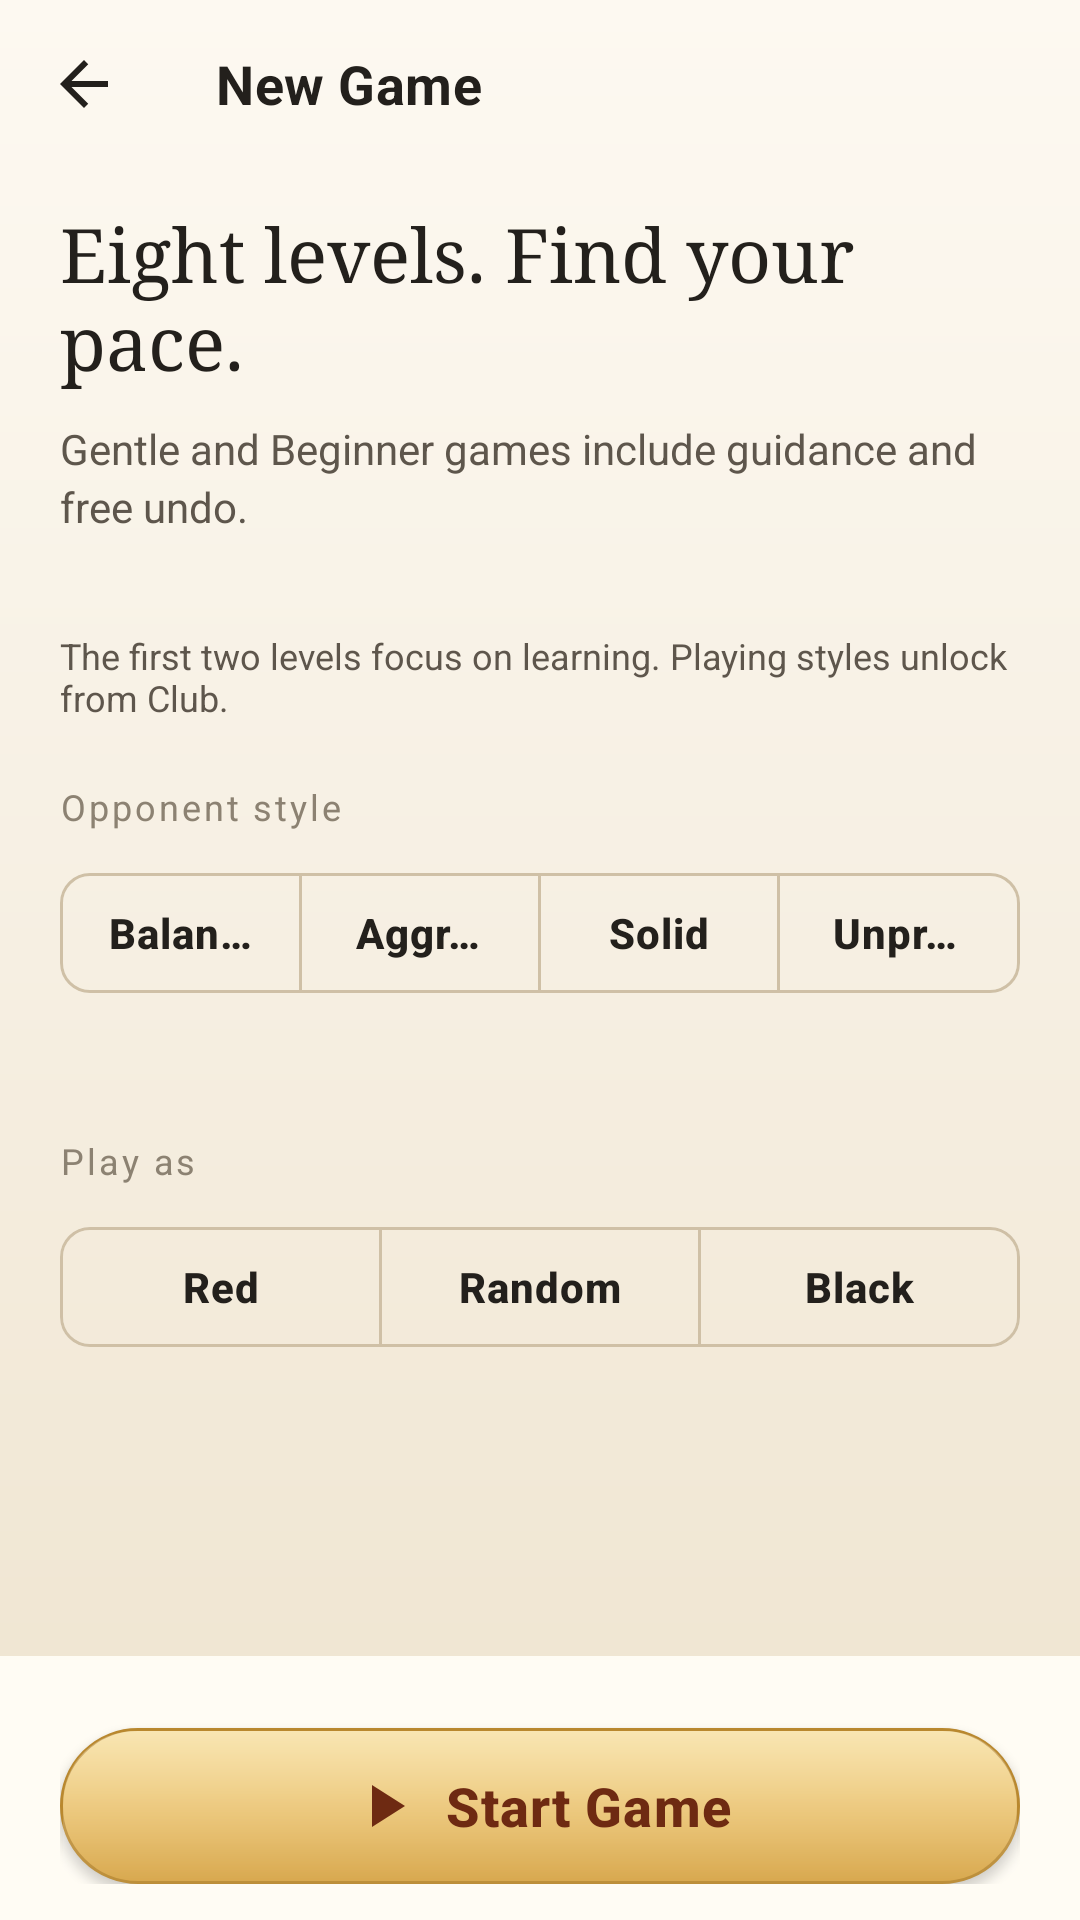

The Android layout XML behind this screen, and the referenced resources:
<!-- AndroidManifest.xml: activity theme Theme.ZhongguoXiangqi -->
<!-- res/layout/activity_new_game.xml -->
<?xml version="1.0" encoding="utf-8"?>
<LinearLayout
    xmlns:android="http://schemas.android.com/apk/res/android"
    xmlns:app="http://schemas.android.com/apk/res-auto"
    xmlns:tools="http://schemas.android.com/tools"
    android:layout_width="match_parent"
    android:layout_height="match_parent"
    android:orientation="vertical"
    android:background="@drawable/bg_page">
    <com.google.android.material.appbar.MaterialToolbar
        android:id="@+id/toolbar"
        android:layout_width="match_parent"
        android:layout_height="wrap_content"
        app:title="@string/new_game_title"
        app:titleTextColor="@color/text_primary"
        app:navigationIcon="@drawable/ic_back"
        app:navigationIconTint="@color/text_primary" />
    
    <androidx.core.widget.NestedScrollView
        android:id="@+id/scroll"
        android:layout_width="match_parent"
        android:layout_height="0dp"
        android:layout_weight="1"
        android:clipToPadding="false">
        <LinearLayout
            android:layout_width="match_parent"
            android:layout_height="wrap_content"
            android:paddingHorizontal="20dp"
            android:paddingBottom="24dp"
            android:orientation="vertical">
            <TextView
                android:layout_width="match_parent"
                android:layout_height="wrap_content"
                android:text="@string/new_game_guidance"
                android:textSize="25sp"
                android:fontFamily="serif"
                android:textColor="@color/text_primary"
                android:layout_marginTop="12dp" />
            <TextView
                android:layout_width="match_parent"
                android:layout_height="wrap_content"
                android:text="@string/new_game_support"
                android:textSize="14sp"
                android:textColor="@color/text_secondary"
                android:lineSpacingExtra="3dp"
                android:layout_marginTop="10dp"
                android:layout_marginBottom="20dp" />
            <androidx.recyclerview.widget.RecyclerView
                android:id="@+id/opponent_grid"
                android:layout_width="match_parent"
                android:layout_height="wrap_content"
                android:nestedScrollingEnabled="false"
                android:overScrollMode="never" />
            <TextView
                android:id="@+id/training_note"
                android:layout_width="match_parent"
                android:layout_height="wrap_content"
                android:text="@string/new_game_style_training"
                android:textSize="12sp"
                android:textColor="@color/text_secondary"
                android:layout_marginTop="12dp" />
            <LinearLayout
                android:id="@+id/style_options"
                android:layout_width="match_parent"
                android:layout_height="wrap_content"
                android:orientation="vertical"
                android:paddingTop="20dp">
                
                <TextView
                    android:layout_width="wrap_content"
                    android:layout_height="wrap_content"
                    android:layout_marginBottom="@dimen/space_2"
                    android:text="@string/new_game_style"
                    android:textAppearance="@style/TextAppearance.Xiangqi.Label" />
                <com.google.android.material.button.MaterialButtonToggleGroup
                    android:id="@+id/style_group"
                    android:layout_width="match_parent"
                    android:layout_height="wrap_content"
                    app:selectionRequired="true"
                    app:singleSelection="true">
                    <com.google.android.material.button.MaterialButton
                        android:id="@+id/style_balanced"
                        style="@style/Widget.Xiangqi.Button.Outlined"
                        android:layout_width="0dp"
                        android:layout_weight="1"
                        android:layout_height="wrap_content"
                        android:text="@string/style_balanced" />
                    <com.google.android.material.button.MaterialButton
                        android:id="@+id/style_aggressive"
                        style="@style/Widget.Xiangqi.Button.Outlined"
                        android:layout_width="0dp"
                        android:layout_weight="1"
                        android:layout_height="wrap_content"
                        android:text="@string/style_aggressive" />
                    <com.google.android.material.button.MaterialButton
                        android:id="@+id/style_solid"
                        style="@style/Widget.Xiangqi.Button.Outlined"
                        android:layout_width="0dp"
                        android:layout_weight="1"
                        android:layout_height="wrap_content"
                        android:text="@string/style_solid" />
                    <com.google.android.material.button.MaterialButton
                        android:id="@+id/style_swarm"
                        style="@style/Widget.Xiangqi.Button.Outlined"
                        android:layout_width="0dp"
                        android:layout_weight="1"
                        android:layout_height="wrap_content"
                        android:text="@string/style_swarm" />
                </com.google.android.material.button.MaterialButtonToggleGroup>
                <TextView
                    android:id="@+id/style_desc"
                    android:layout_width="match_parent"
                    android:layout_height="wrap_content"
                    android:layout_marginTop="@dimen/space_2"
                    android:textAppearance="@style/TextAppearance.Xiangqi.Secondary"
                    tools:text="Loves captures, checks and sacrifices" />
            </LinearLayout>
            <TextView
                android:layout_width="wrap_content"
                android:layout_height="wrap_content"
                android:layout_marginTop="@dimen/space_4"
                android:layout_marginBottom="@dimen/space_2"
                android:text="@string/new_game_side"
                android:textAppearance="@style/TextAppearance.Xiangqi.Label" />
            <com.google.android.material.button.MaterialButtonToggleGroup
                android:id="@+id/side_group"
                android:layout_width="match_parent"
                android:layout_height="wrap_content"
                app:selectionRequired="true"
                app:singleSelection="true">
                <com.google.android.material.button.MaterialButton
                    android:id="@+id/side_red"
                    style="@style/Widget.Xiangqi.Button.Outlined"
                    android:layout_width="0dp"
                    android:layout_weight="1"
                    android:layout_height="wrap_content"
                    android:text="@string/side_red" />
                <com.google.android.material.button.MaterialButton
                    android:id="@+id/side_random"
                    style="@style/Widget.Xiangqi.Button.Outlined"
                    android:layout_width="0dp"
                    android:layout_weight="1"
                    android:layout_height="wrap_content"
                    android:text="@string/side_random" />
                <com.google.android.material.button.MaterialButton
                    android:id="@+id/side_black"
                    style="@style/Widget.Xiangqi.Button.Outlined"
                    android:layout_width="0dp"
                    android:layout_weight="1"
                    android:layout_height="wrap_content"
                    android:text="@string/side_black" />
            </com.google.android.material.button.MaterialButtonToggleGroup>
        </LinearLayout>
    </androidx.core.widget.NestedScrollView>
    <LinearLayout
        android:id="@+id/bottom_bar"
        android:layout_width="match_parent"
        android:layout_height="wrap_content"
        android:orientation="vertical"
        android:paddingHorizontal="20dp"
        android:paddingVertical="12dp"
        android:background="@color/surface_raised">
        <com.google.android.material.button.MaterialButton
            android:id="@+id/btn_start"
            style="@style/Widget.Xiangqi.Button.Gold"
            android:layout_width="match_parent"
            android:layout_height="wrap_content"
            android:layout_marginTop="@dimen/space_3"
            android:text="@string/menu_play"
            android:textSize="@dimen/text_title"
            app:icon="@drawable/ic_play"
            app:iconGravity="textStart" />
    </LinearLayout>
</LinearLayout>
<!-- resources referenced by this layout -->
<resources>
  <color name="surface_raised">#FFFCF4</color>
  <color name="text_primary">#23201C</color>
  <color name="text_secondary">#5E564C</color>
  <dimen name="space_2">8dp</dimen>
  <dimen name="space_3">12dp</dimen>
  <dimen name="space_4">16dp</dimen>
  <dimen name="text_title">18sp</dimen>
  <!-- drawable ic_play (drawable) -->
  <?xml version="1.0" encoding="utf-8"?>
  <vector xmlns:android="http://schemas.android.com/apk/res/android"
      android:width="24dp" android:height="24dp"
      android:viewportWidth="24" android:viewportHeight="24"
      android:tint="@color/text_primary">
      <path android:fillColor="@android:color/white" android:pathData="M8,5v14l11,-7z" />
  </vector>
  <string name="menu_play">Start Game</string>
  <string name="new_game_guidance">Eight levels. Find your pace.</string>
  <string name="new_game_side">Play as</string>
  <string name="new_game_style">Opponent style</string>
  <string name="new_game_style_training">The first two levels focus on learning. Playing styles unlock from Club.</string>
  <string name="new_game_support">Gentle and Beginner games include guidance and free undo.</string>
  <string name="new_game_title">New Game</string>
  <string name="side_black">Black</string>
  <string name="side_random">Random</string>
  <string name="side_red">Red</string>
  <string name="style_aggressive">Aggressive</string>
  <string name="style_balanced">Balanced</string>
  <string name="style_solid">Solid</string>
  <string name="style_swarm">Unpredictable</string>
  <style name="TextAppearance.Xiangqi.Label" parent="TextAppearance.MaterialComponents.Overline">
          <item name="android:textColor">@color/text_tertiary</item>
          <item name="android:textSize">@dimen/text_caption</item>
          <item name="android:letterSpacing">0.08</item>
          <item name="android:textAllCaps">false</item>
      </style>
  <style name="TextAppearance.Xiangqi.Secondary" parent="TextAppearance.MaterialComponents.Body2">
          <item name="android:textColor">@color/text_secondary</item>
          <item name="android:textSize">@dimen/text_body_sm</item>
      </style>
  <color name="page_grad_1">#FDF9F1</color>
  <color name="page_grad_2">#F6EFE2</color>
  <color name="page_grad_3">#EEE3CD</color>
  <color name="text_tertiary">#8C8272</color>
  <dimen name="text_caption">12sp</dimen>
  <dimen name="text_body_sm">13sp</dimen>
  <color name="gold_text">#6E2A12</color>
  <dimen name="text_label">14sp</dimen>
  <dimen name="button_height">52dp</dimen>
  <dimen name="radius_pill">999dp</dimen>
  <dimen name="icon_md">24dp</dimen>
  <color name="border_strong">#CFC0A6</color>
  <dimen name="stroke_hairline">1dp</dimen>
  <dimen name="radius_md">10dp</dimen>
  <color name="action_muted">#FAEBE8</color>
  <color name="action">#C0392B</color>
  <color name="text_on_action">#FFFFFF</color>
  <color name="danger">#B3261E</color>
  <color name="surface_base">#F6EFE2</color>
  <style name="Widget.Xiangqi.Card" parent="Widget.MaterialComponents.CardView">
          <item name="cardBackgroundColor">@color/surface_raised</item>
          <item name="cardCornerRadius">@dimen/radius_lg</item>
          <item name="cardElevation">0dp</item>
          <item name="strokeColor">@color/border_subtle</item>
          <item name="strokeWidth">@dimen/stroke_hairline</item>
      </style>
  <color name="gold_grad_1">#F6DA8E</color>
  <color name="gold_grad_2">#E9BE63</color>
  <color name="gold_grad_3">#D6A344</color>
  <color name="gold_stroke">#B9882E</color>
  <dimen name="radius_lg">14dp</dimen>
  <color name="border_subtle">#E6DCC8</color>
  <style name="TextAppearance.Xiangqi.Title" parent="TextAppearance.MaterialComponents.Subtitle1">
          <item name="android:textColor">@color/text_primary</item>
          <item name="android:textSize">@dimen/text_title</item>
          <item name="android:textStyle">bold</item>
      </style>
  <color name="surface_overlay">#FFFFFF</color>
</resources>
